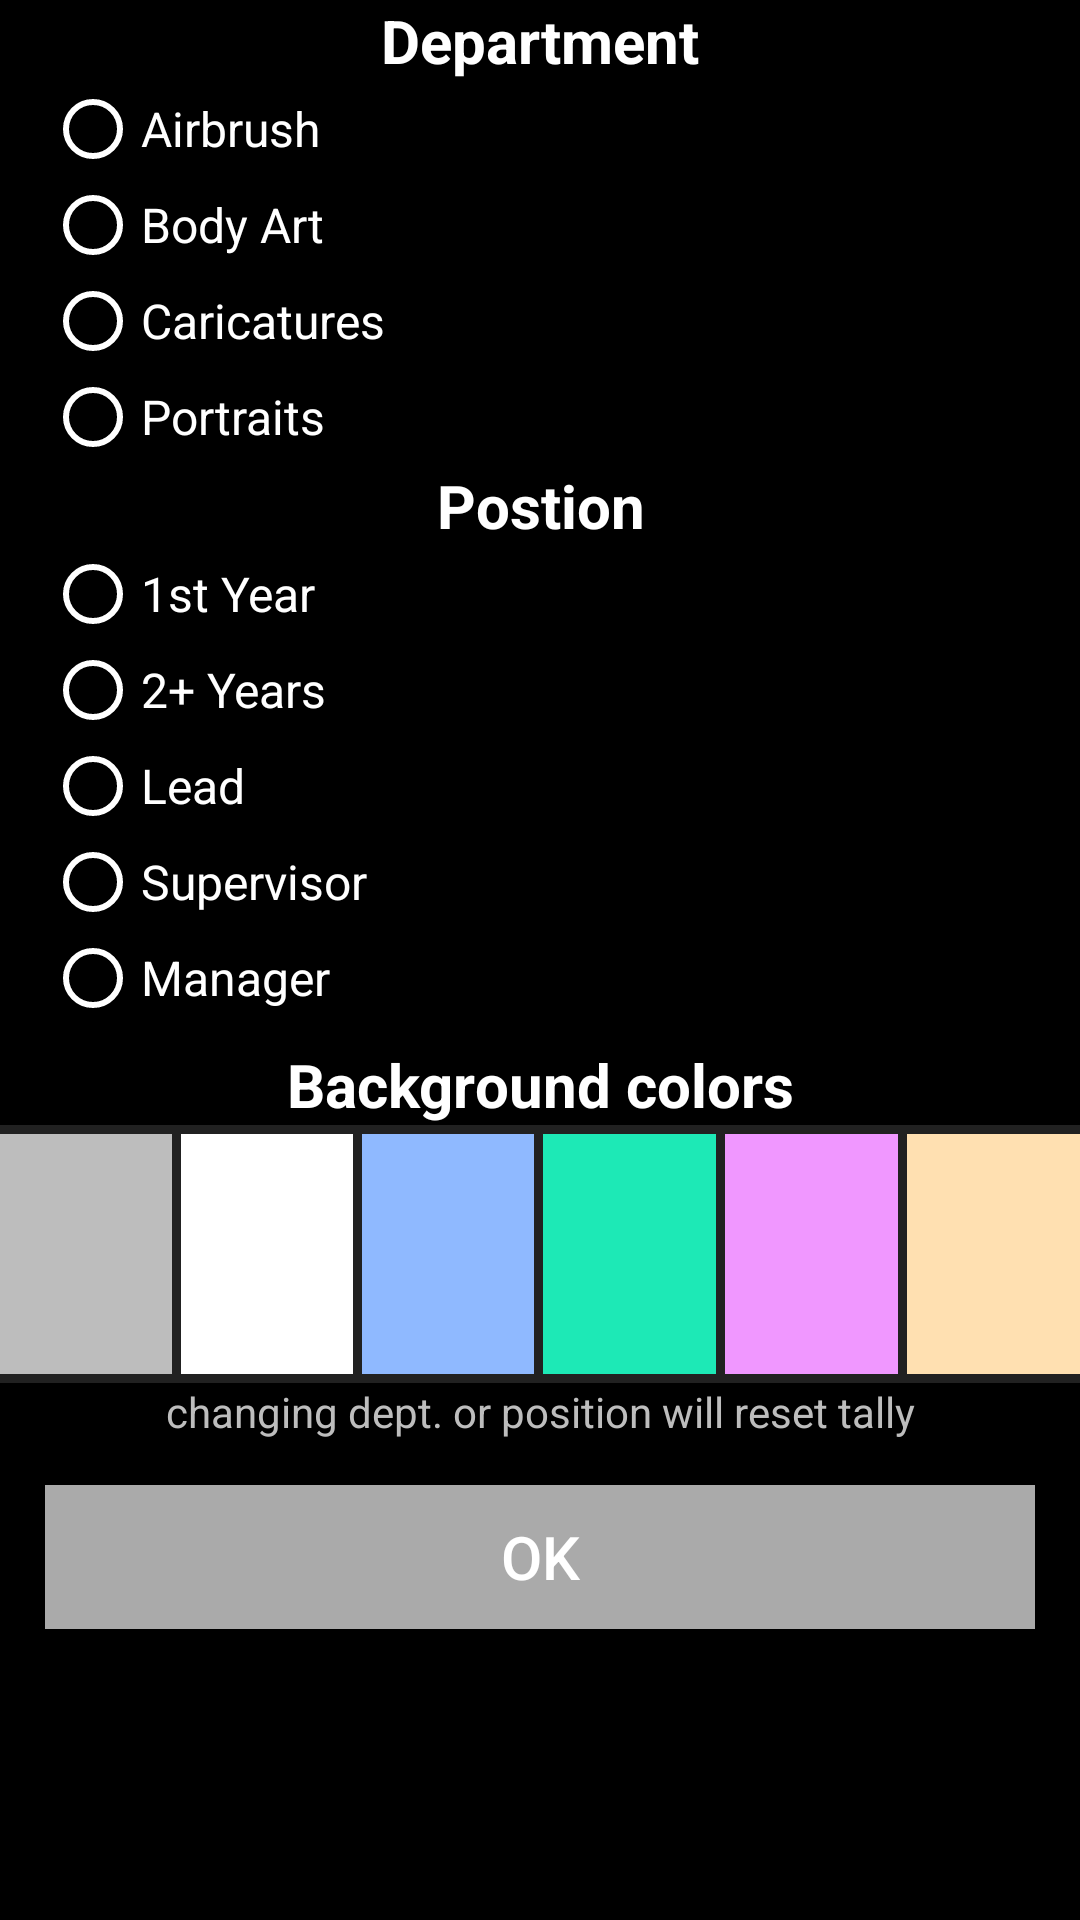

Reconstruct the res/layout file that produces this screen, plus the resources it refers to.
<!-- AndroidManifest.xml: application theme AppTheme -->
<!-- res/layout/activity_settings.xml -->
<?xml version="1.0" encoding="utf-8"?>
<LinearLayout xmlns:android="http://schemas.android.com/apk/res/android"
    android:orientation="vertical" android:layout_width="match_parent"
    android:layout_height="match_parent"
    android:weightSum="1"
    android:background="@color/color_black">
    <TextView
        android:id="@+id/departTag"
        android:layout_width="match_parent"
        android:layout_height="wrap_content"
        android:text="@string/departmentsTag"
        android:textColor="@color/color_white"
        android:gravity="bottom"
        android:textAlignment="center"
        android:textSize="@dimen/optionsTitlesFont_size"
        android:textStyle="bold" />
    <RadioGroup
        android:id="@+id/radioSettingsDepartmentGroup"
        android:layout_height="wrap_content"
        android:layout_width="match_parent"
        android:paddingLeft="@dimen/settingsPadding">
        <RadioButton
            android:id="@+id/rbAirbrush"
            android:onClick="onRadioButtonClicked"
            style="@android:style/Widget.Holo.CompoundButton.RadioButton"
            android:layout_width="match_parent"
            android:layout_height="wrap_content"
            android:buttonTint="@color/color_white"
            android:layout_weight="1"
            android:text="@string/depAirbrush"
            android:textColor="@color/color_white"
            android:textSize="@dimen/optionsSelectionsFont_size" />
        <RadioButton
            android:id="@+id/rbBodyArt"
            android:onClick="onRadioButtonClicked"
            style="@android:style/Widget.Holo.CompoundButton.RadioButton"
            android:layout_width="match_parent"
            android:layout_height="wrap_content"
            android:buttonTint="@color/color_white"
            android:textColor="@color/color_white"
            android:layout_weight="1"
            android:text="@string/depBodyArt"
            android:textSize="@dimen/optionsSelectionsFont_size" />
        <RadioButton
            android:id="@+id/rbCaricatures"
            android:onClick="onRadioButtonClicked"
            style="@android:style/Widget.Holo.CompoundButton.RadioButton"
            android:layout_width="match_parent"
            android:layout_height="wrap_content"
            android:buttonTint="@color/color_white"
            android:textColor="@color/color_white"
            android:layout_weight="1"
            android:text="@string/depCaric"
            android:textSize="@dimen/optionsSelectionsFont_size" />
        <RadioButton
            android:id="@+id/rbPortraits"
            android:onClick="onRadioButtonClicked"
            style="@android:style/Widget.Holo.CompoundButton.RadioButton"
            android:layout_width="match_parent"
            android:layout_height="wrap_content"
            android:buttonTint="@color/color_white"
            android:textColor="@color/color_white"
            android:layout_weight="1"
            android:text="@string/depPort"
            android:textSize="@dimen/optionsSelectionsFont_size" />
    </RadioGroup>


    <TextView
        android:layout_width="match_parent"
        android:layout_height="wrap_content"
        android:text="@string/position"
        android:textColor="@color/color_white"
        android:gravity="bottom"
        android:textAlignment="center"
        android:textSize="@dimen/optionsTitlesFont_size"
        android:textStyle="bold" />
<RadioGroup
    android:id="@+id/radioSettingsGroup"
    android:layout_height="wrap_content"
    android:layout_width="match_parent"
    android:paddingLeft="@dimen/settingsPadding">
    <RadioButton
        android:id="@+id/rbFirstYear"
        android:onClick="onRadioButtonClicked"
        style="@android:style/Widget.Holo.CompoundButton.RadioButton"
        android:layout_width="match_parent"
        android:layout_height="wrap_content"
        android:buttonTint="@color/color_white"
        android:textColor="@color/color_white"
        android:text="@string/firstYear"
        android:textSize="@dimen/optionsSelectionsFont_size" />
    <RadioButton
        android:id="@+id/rbSecondYear"
        android:onClick="onRadioButtonClicked"
        style="@android:style/Widget.Holo.CompoundButton.RadioButton"
        android:layout_width="match_parent"
        android:layout_height="wrap_content"
        android:buttonTint="@color/color_white"
        android:textColor="@color/color_white"
        android:text="@string/secondYear"
        android:textSize="@dimen/optionsSelectionsFont_size" />
    <RadioButton
        android:id="@+id/rbLead"
        android:onClick="onRadioButtonClicked"
        style="@android:style/Widget.Holo.CompoundButton.RadioButton"
        android:layout_width="match_parent"
        android:layout_height="wrap_content"
        android:buttonTint="@color/color_white"
        android:textColor="@color/color_white"
        android:text="@string/leadYear"
        android:textSize="@dimen/optionsSelectionsFont_size" />
    <RadioButton
        android:id="@+id/rbSupervisor"
        android:onClick="onRadioButtonClicked"
        style="@android:style/Widget.Holo.CompoundButton.RadioButton"
        android:layout_width="match_parent"
        android:layout_height="wrap_content"
        android:buttonTint="@color/color_white"
        android:text="@string/supervisor"
        android:textColor="@color/color_white"
        android:textSize="@dimen/optionsSelectionsFont_size" />
    <RadioButton
        android:id="@+id/rbManager"
        android:onClick="onRadioButtonClicked"
        style="@android:style/Widget.Holo.CompoundButton.RadioButton"
        android:layout_width="match_parent"
        android:layout_height="wrap_content"
        android:buttonTint="@color/color_white"
        android:text="@string/manager"
        android:textColor="@color/color_white"
        android:textSize="@dimen/optionsSelectionsFont_size" />
</RadioGroup>

    <TextView
        android:layout_width="match_parent"
        android:layout_height="wrap_content"
        android:layout_weight="0.07"
        android:text="@string/pickColors"
        android:textColor="@color/color_white"
        android:gravity="bottom"
        android:textAlignment="center"
        android:textSize="20sp"
        android:textStyle="bold" />
<View
    android:layout_width="match_parent"
    android:layout_height="3dp"
    android:background="@color/menus_background"
    android:paddingBottom="100dp"/>
    <LinearLayout
        android:layout_width="match_parent"
        android:orientation="horizontal"
        android:layout_height="@dimen/colors_height">
        <TextView
            android:id="@+id/tvColor1"
            android:layout_width="0dp"
            android:layout_weight="1"
            android:layout_height="match_parent"
            android:gravity="center"
            android:textSize="@dimen/colorSelectedXFont_size"
            android:background="@color/color_grey"/>
             <View
            android:layout_width="@dimen/color_gap"
            android:layout_height="match_parent"
            android:background="@color/menus_background"
            android:paddingBottom="100dp"/>
        <TextView
            android:id="@+id/tvColor2"
            android:layout_width="0dp"
            android:layout_weight="1"
            android:layout_height="match_parent"
            android:gravity="center"
            android:textSize="@dimen/colorSelectedXFont_size"
            android:background="@color/color_white"/>
             <View
            android:layout_width="@dimen/color_gap"
            android:layout_height="match_parent"
            android:background="@color/menus_background"
            android:paddingBottom="100dp"/>
        <TextView
            android:id="@+id/tvColor3"
            android:layout_width="0dp"
            android:layout_weight="1"
            android:layout_height="match_parent"
            android:gravity="center"
            android:textSize="@dimen/colorSelectedXFont_size"
            android:background="@color/color_blue"/>
             <View
            android:layout_width="@dimen/color_gap"
            android:layout_height="match_parent"
            android:background="@color/menus_background"
            android:paddingBottom="100dp"/>
        <TextView
            android:id="@+id/tvColor4"
            android:layout_width="0dp"
            android:layout_weight="1"
            android:layout_height="match_parent"
            android:gravity="center"
            android:textSize="@dimen/colorSelectedXFont_size"
            android:background="@color/color_teal"/>
             <View
            android:layout_width="@dimen/color_gap"
            android:layout_height="match_parent"
            android:background="@color/menus_background"
            android:paddingBottom="100dp"/>

        <TextView
            android:id="@+id/tvColor5"
            android:layout_width="0dp"
            android:layout_weight="1"
            android:layout_height="match_parent"
            android:gravity="center"
            android:textSize="@dimen/colorSelectedXFont_size"
            android:background="@color/color_raspberry"/>
        <View
            android:layout_width="@dimen/color_gap"
            android:layout_height="match_parent"
            android:background="@color/menus_background"
            android:paddingBottom="100dp"/>
        <TextView
            android:id="@+id/tvColor6"
            android:layout_width="0dp"
            android:layout_weight="1"
            android:layout_height="match_parent"
            android:gravity="center"
            android:textSize="@dimen/colorSelectedXFont_size"
            android:background="@color/color_brown"/>

    </LinearLayout>

    <View
        android:layout_width="match_parent"
        android:layout_height="3dp"
        android:background="@color/menus_background"
        android:paddingBottom="100dp"/>

    <TextView
        android:layout_width="match_parent"
        android:layout_height="wrap_content"
        android:text="@string/resetWarning"
        android:textColor="@color/color_grey"
        android:textAlignment="center"
        android:textSize="14sp"
        android:textStyle="normal" />


    <Button
        android:id="@+id/okayButton"
        android:layout_width="match_parent"
        android:layout_height="wrap_content"
        android:text="@string/okButton"
        android:textSize="@dimen/optionsTitlesFont_size"
        android:textColor="@color/color_white"
        android:background="@android:color/darker_gray"
        android:layout_margin="@dimen/settingsPadding"/>
</LinearLayout>
<!-- resources referenced by this layout -->
<resources>
  <color name="color_black">#000000</color>
  <color name="color_blue">#8fb9ff</color>
  <color name="color_brown">#ffe0b1</color>
  <color name="color_grey">#bdbdbd</color>
  <color name="color_raspberry">#f097ff</color>
  <color name="color_teal">#1de9b6</color>
  <color name="color_white">#ffffff</color>
  <color name="menus_background">#212121</color>
  <dimen name="colorSelectedXFont_size">36dp</dimen>
  <dimen name="color_gap">3dp</dimen>
  <dimen name="colors_height">80dp</dimen>
  <dimen name="optionsSelectionsFont_size">16dp</dimen>
  <dimen name="optionsTitlesFont_size">20dp</dimen>
  <dimen name="settingsPadding">15dp</dimen>
  <string name="depAirbrush">Airbrush</string>
  <string name="depBodyArt">Body Art</string>
  <string name="depCaric">Caricatures</string>
  <string name="depPort">Portraits</string>
  <string name="departmentsTag">Department</string>
  <string name="firstYear">1st Year</string>
  <string name="leadYear">Lead</string>
  <string name="manager">Manager</string>
  <string name="okButton">OK</string>
  <string name="pickColors">Background colors</string>
  <string name="position">Postion</string>
  <string name="resetWarning">changing dept. or position will reset tally</string>
  <string name="secondYear">2+ Years</string>
  <string name="supervisor">Supervisor</string>
  <style name="AppTheme" parent="Theme.AppCompat.Light.DarkActionBar">
      <item name="colorPrimary">@android:color/transparent</item>
      <item name="windowActionBarOverlay">true</item>
  
  </style>
</resources>
